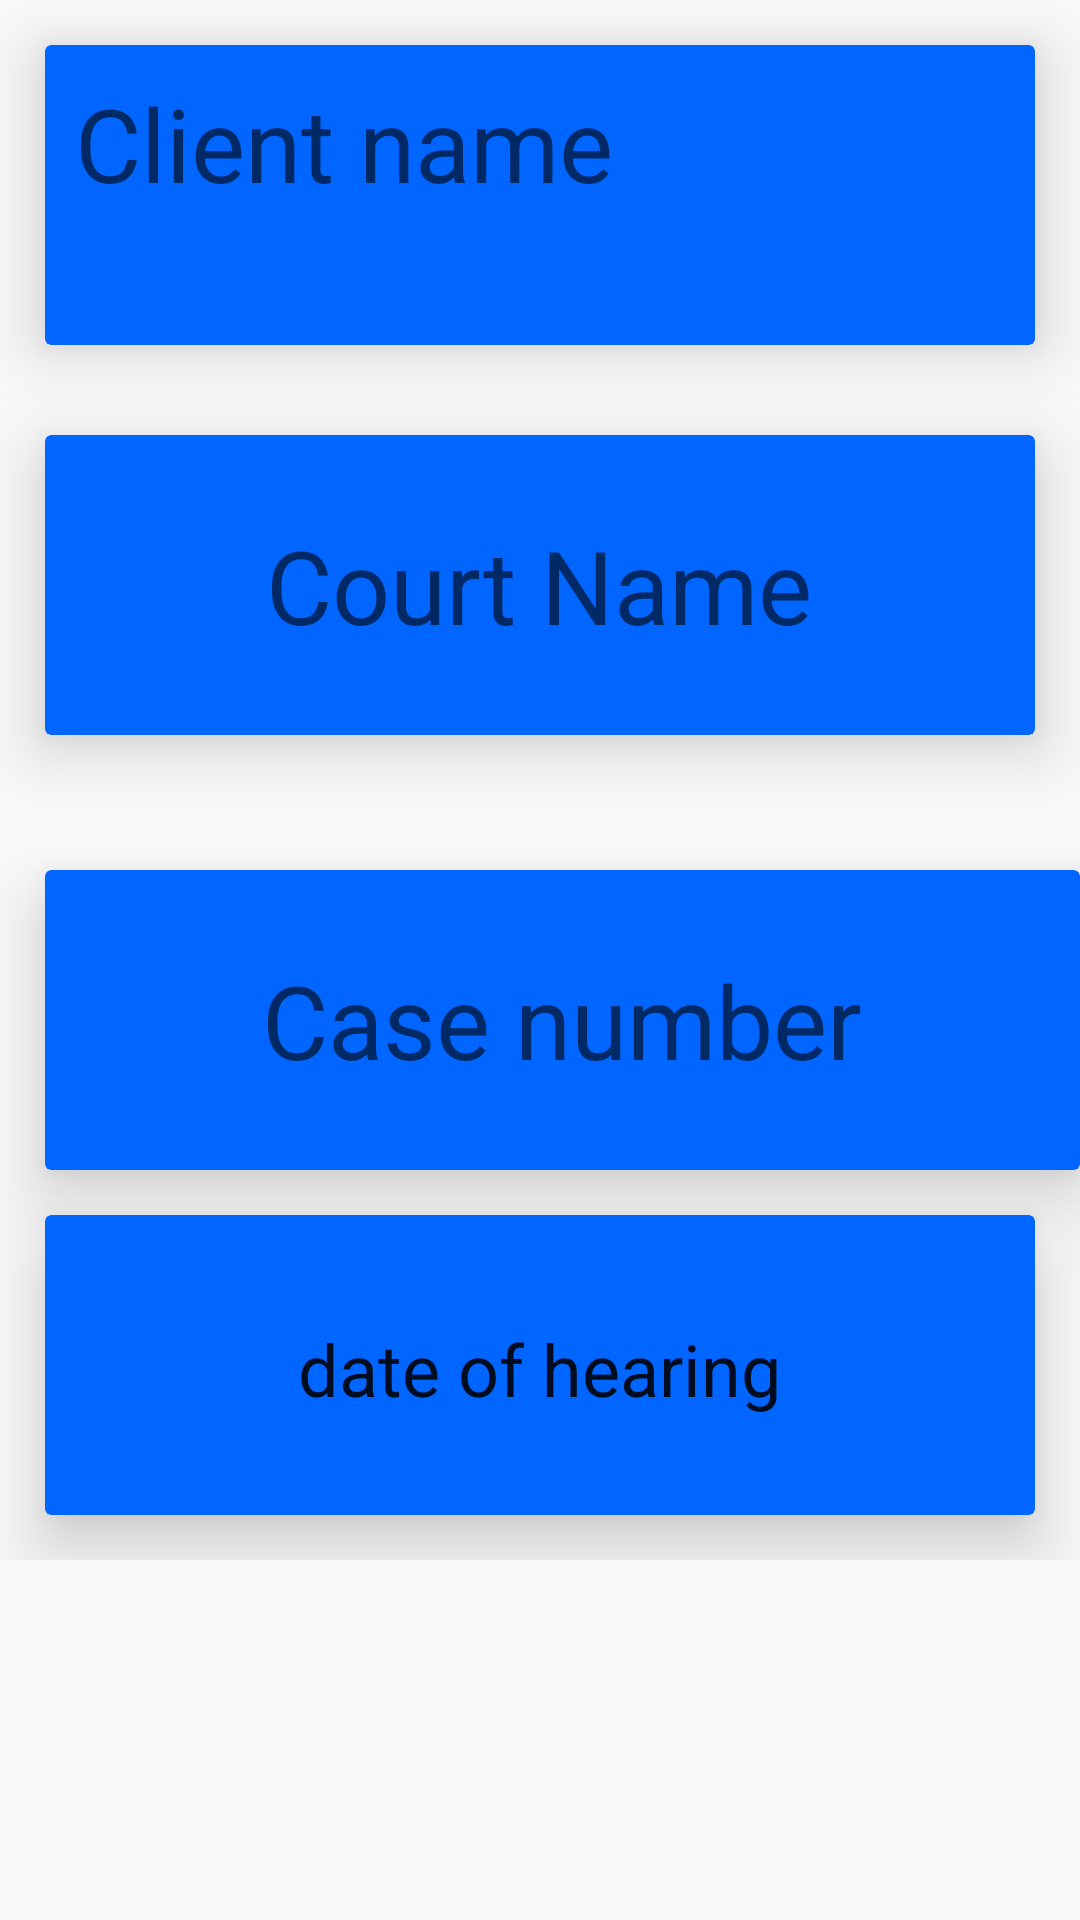

The Android layout XML behind this screen, and the referenced resources:
<!-- AndroidManifest.xml: application theme AppTheme -->
<!-- res/layout/content_othersearch_menu.xml -->
<ScrollView xmlns:android="http://schemas.android.com/apk/res/android"
    xmlns:card_view="http://schemas.android.com/apk/res-auto"
    xmlns:tools="http://schemas.android.com/tools"
    android:layout_width="match_parent"
    android:layout_height="match_parent"
    android:fillViewport="true"
    tools:context=".updateActivity"
    android:layout_marginTop="60dp">

    <LinearLayout
        android:layout_width="wrap_content"
        android:layout_height="wrap_content">

        <RelativeLayout
            android:layout_width="wrap_content"
            android:layout_height="wrap_content">


            <android.support.v7.widget.CardView
                android:id="@+id/case_num"
                android:layout_width="fill_parent"
                android:layout_height="100dp"
                android:layout_gravity="center"
                android:layout_margin="15dp"
                card_view:cardBackgroundColor="@color/colorPrimary"
                card_view:cardCornerRadius="2dp"
                card_view:cardElevation="14dp"
                card_view:contentPadding="10dp">

                <RelativeLayout
                    android:layout_width="fill_parent"
                    android:layout_height="fill_parent">

                    <TextView
                        android:id="@+id/text"
                        android:layout_width="fill_parent"
                        android:layout_height="fill_parent"
                        android:layout_centerHorizontal="true"
                        android:layout_centerVertical="true"
                        android:text="Client name"
                        android:textAppearance="@style/TextAppearance.AppCompat.Display1"
                        android:visibility="visible"
                        tools:text="Client name" />

                </RelativeLayout>
            </android.support.v7.widget.CardView>

            <android.support.v7.widget.CardView
                android:id="@+id/name"
                android:layout_width="fill_parent"
                android:layout_height="100dp"
                android:layout_alignParentEnd="true"
                android:layout_below="@+id/case_num"
                android:layout_gravity="center"
                android:layout_margin="15dp"
                android:layout_marginTop="20dp"
                card_view:cardBackgroundColor="@color/colorPrimaryDark"
                card_view:cardCornerRadius="2dp"
                card_view:cardElevation="14dp"
                card_view:contentPadding="10dp">

                <RelativeLayout
                    android:layout_width="fill_parent"
                    android:layout_height="fill_parent"
                    android:layout_margin="15dp">

                    <TextView
                        android:id="@+id/text2"
                        android:layout_width="wrap_content"
                        android:layout_height="wrap_content"
                        android:layout_centerHorizontal="true"
                        android:layout_centerVertical="true"
                        android:text="Court Name"
                        android:textAppearance="@style/TextAppearance.AppCompat.Display1"
                        android:visibility="visible"
                        tools:text="Court Name" />

                </RelativeLayout>
            </android.support.v7.widget.CardView>

            <android.support.v7.widget.CardView
                android:id="@+id/ldoh"
                android:layout_width="fill_parent"
                android:layout_height="100dp"
                android:layout_alignStart="@+id/name"
                android:layout_below="@+id/name"
                android:layout_gravity="center"
                android:layout_marginTop="30dp"
                card_view:cardBackgroundColor="@color/colorPrimary"
                card_view:cardCornerRadius="2dp"
                card_view:cardElevation="14dp"
                card_view:contentPadding="10dp">

                <RelativeLayout
                    android:layout_width="fill_parent"
                    android:layout_height="fill_parent">

                    <TextView
                        android:id="@+id/text3"
                        android:layout_width="wrap_content"
                        android:layout_height="wrap_content"
                        android:layout_centerHorizontal="true"
                        android:layout_centerVertical="true"
                        android:text="Case number"
                        android:textAppearance="@style/TextAppearance.AppCompat.Display1"
                        tools:text="Case number" />

                </RelativeLayout>
            </android.support.v7.widget.CardView>

            <android.support.v7.widget.CardView
                android:id="@+id/ndoh"
                android:layout_width="fill_parent"
                android:layout_height="100dp"
                android:layout_alignParentEnd="true"
                android:layout_below="@+id/ldoh"
                android:layout_gravity="center"
                android:layout_margin="15dp"
                android:layout_marginTop="22dp"
                card_view:cardBackgroundColor="@color/colorPrimaryDark"
                card_view:cardCornerRadius="2dp"
                card_view:cardElevation="14dp"
                card_view:contentPadding="10dp">

                <RelativeLayout
                    android:layout_width="fill_parent"
                    android:layout_height="fill_parent">

                    <TextView
                        android:id="@+id/text4"
                        android:layout_width="wrap_content"
                        android:layout_height="match_parent"

                        android:layout_centerHorizontal="true"
                        android:layout_marginTop="25dp"
                        android:text="date of hearing"
                        android:textAppearance="@style/TextAppearance.AppCompat.Headline"
                        tools:text="date of hearing" />

                </RelativeLayout>
            </android.support.v7.widget.CardView>

        </RelativeLayout>
    </LinearLayout>
</ScrollView>
<!-- resources referenced by this layout -->
<resources>
  <color name="colorPrimary">#0066ff</color>
  <color name="colorPrimaryDark">#0066ff</color>
  <style name="AppTheme" parent="Theme.AppCompat.Light.DarkActionBar">
          
          <item name="colorPrimary">@color/colorPrimary</item>
          <item name="colorPrimaryDark">@color/colorPrimaryDark</item>
          <item name="colorAccent">@color/colorAccent</item>
      </style>
  <color name="colorAccent">#0066ff</color>
</resources>
